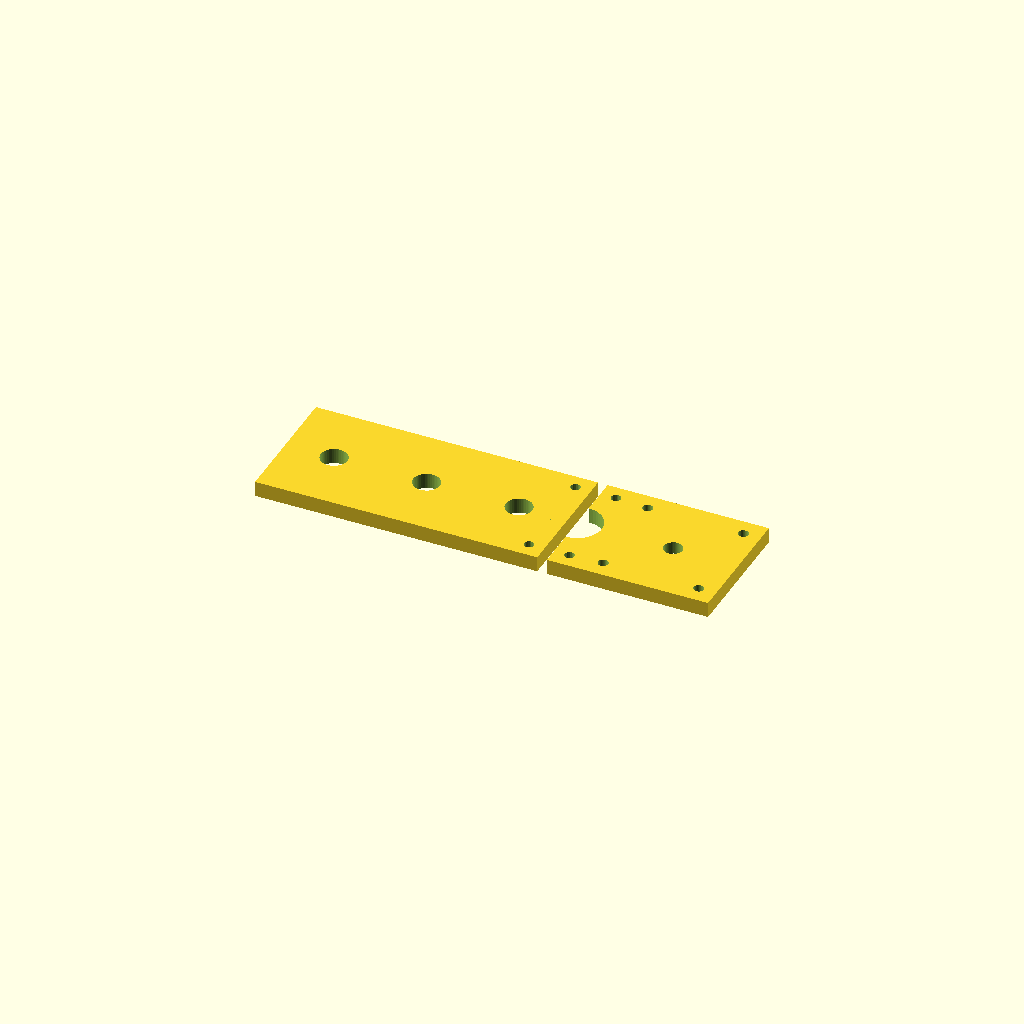
Cell 1: rendered with the file's own defaults.
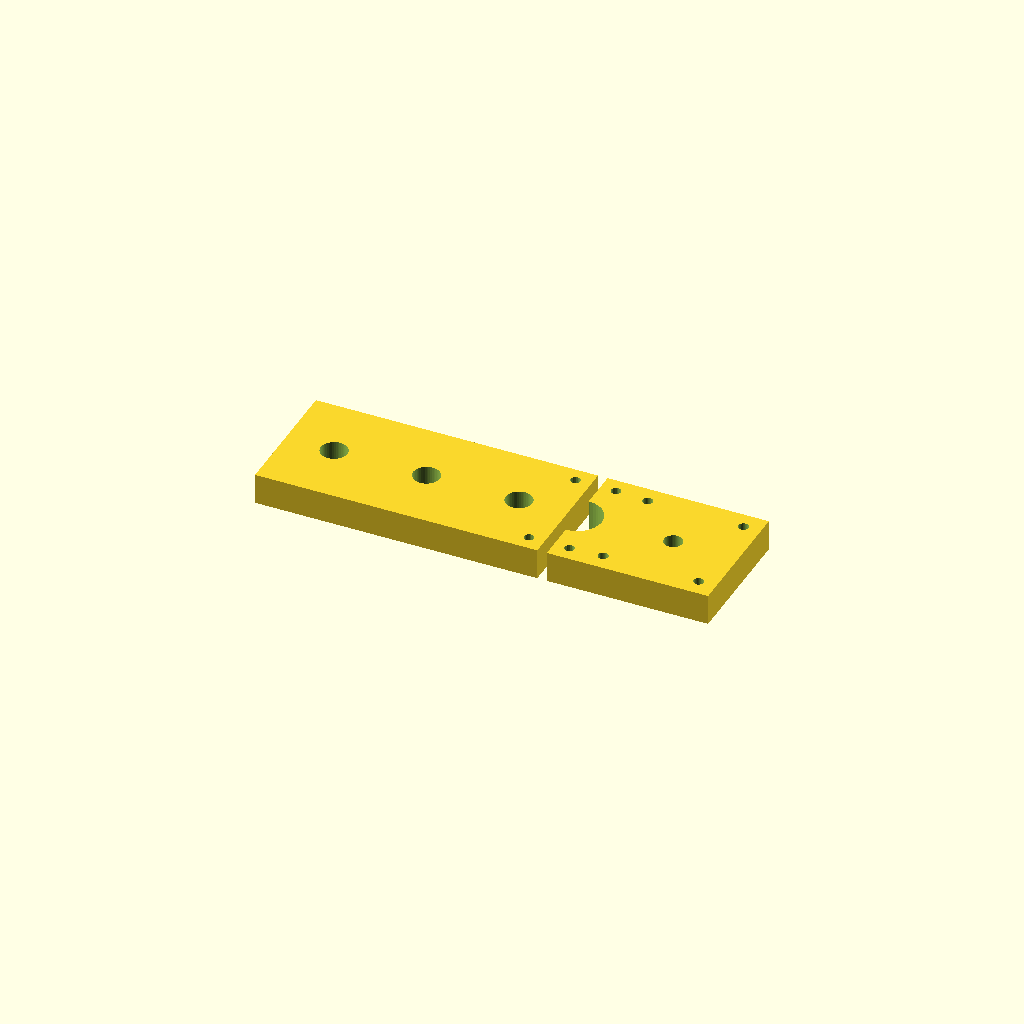
Cell 2: the same model with thickness = 10.
All cells are drawn from one camera (rotation 55°, 0°, 25°, orthographic, colour scheme Cornfield), so only the parameter changes between them.
OpenSCAD source file inputs/thingiverse/thing-1857973/files/pezzo_motore.scad:
thickness=5;
cut=thickness+20;
r_axis=4.3;
r_motorshaft=3;
r_motorbolt=3.3/2;
bolt_distance = 31;
r_boltplates=1.6;
difference()
{
cube([91.5,42.3,thickness],center=true);
cylinder(h=cut,r=r_axis, center=true, $fn=50);
translate([30,0,0])cylinder(h=cut,r=r_axis, center=true, $fn=50);
translate([-30,0,0])cylinder(h=cut,r=r_axis, center=true, $fn=50);
//bolts between plates    
translate([91.5/2-5,42.3/2-5,0]) cylinder(h=cut,r=r_boltplates, center=true, $fn=20);
translate([91.5/2-5,-42.3/2+5,0]) cylinder(h=cut,r=r_boltplates, center=true, $fn=20);
}


translate([80,0,0]){difference(){
translate([-5,0,0]) cube([52.3,42.3,thickness],center=true);
//bolts between plates    
translate([-52.3/2-5+5,42.3/2-5,0]) cylinder(h=cut,r=r_boltplates, center=true, $fn=20);
translate([-52.3/2-5+5,-42.3/2+5,0]) cylinder(h=cut,r=r_boltplates, center=true, $fn=20);
    
translate([-52.3/2-5,0,0]) cylinder(h=cut,r=8, center=true, $fn=50);    
cylinder(h=cut,r=r_motorshaft, center=true, $fn=50);    
translate([0,0,-thickness/2]) cylinder(h=2,r=11, center=true, $fn=50);    
translate([bolt_distance/2,bolt_distance/2,0]) cylinder(h=cut,r=r_motorbolt, center=true, $fn=50); 
translate([-bolt_distance/2,bolt_distance/2,0]) cylinder(h=cut,r=r_motorbolt, center=true, $fn=50); 
translate([bolt_distance/2,-bolt_distance/2,0]) cylinder(h=cut,r=r_motorbolt, center=true, $fn=50); 
translate([-bolt_distance/2,-bolt_distance/2,0]) cylinder(h=cut,r=r_motorbolt, center=true, $fn=50);     
}
    }
Customizer parameters (derived from the source; name, type, default, range or options):
thickness: number, default 5
r_axis: number, default 4.3
r_motorshaft: number, default 3
bolt_distance: number, default 31
r_boltplates: number, default 1.6
